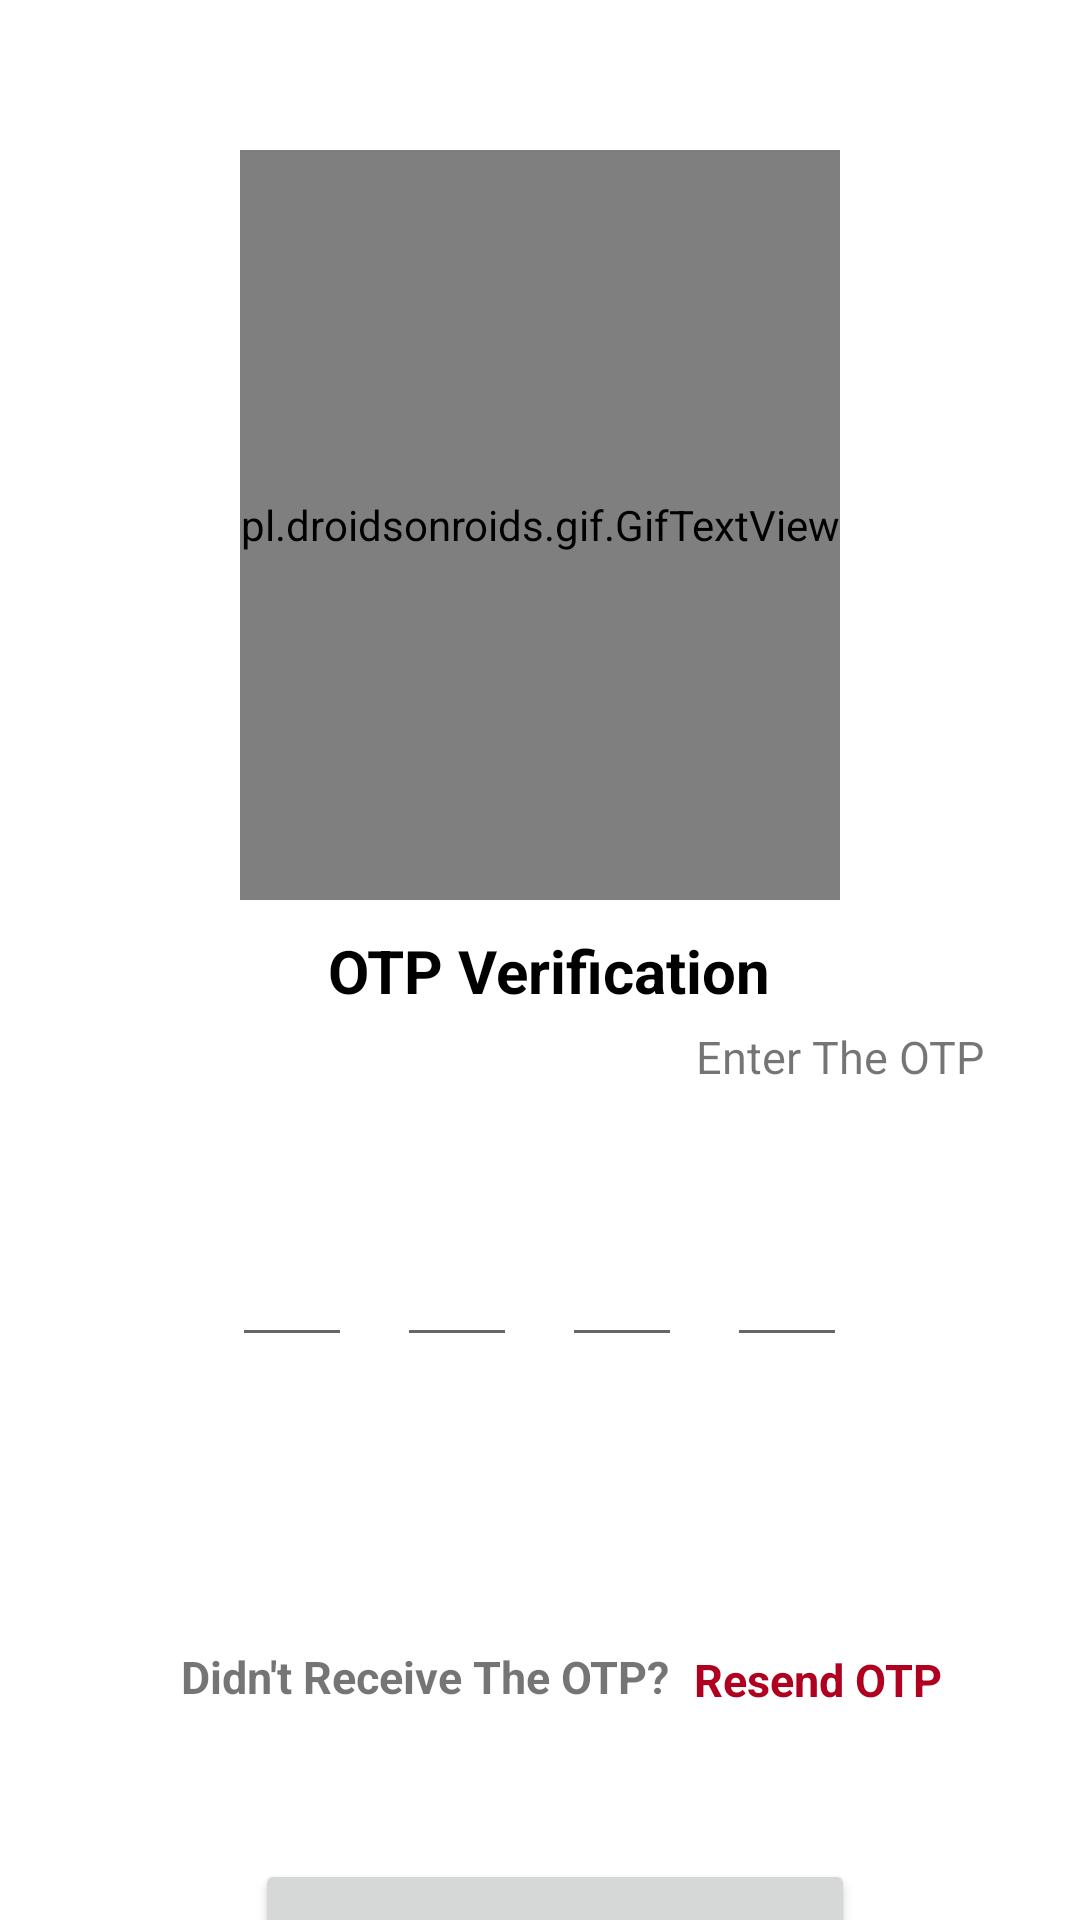

Android layout source for this screen:
<!-- AndroidManifest.xml: application theme Theme.Presco_Ipdo -->
<!-- res/layout/activity_get_otp.xml -->
<?xml version="1.0" encoding="utf-8"?>
<androidx.constraintlayout.widget.ConstraintLayout xmlns:android="http://schemas.android.com/apk/res/android"
    android:overScrollMode="never"
    android:scrollbars="none"
    xmlns:tools="http://schemas.android.com/tools"
    android:layout_width="match_parent"
    android:layout_height="match_parent"
    tools:context=".MainActivity"
    android:background="@drawable/medicalbackmenusne">

    <LinearLayout
        android:layout_width="match_parent"
        android:layout_height="wrap_content"
        android:gravity="center_horizontal"
        android:orientation="vertical"
        tools:ignore="MissingConstraints">

        <pl.droidsonroids.gif.GifTextView
            android:layout_width="200dp"
            android:layout_height="250dp"
            android:layout_marginTop="50dp"
            android:background="@drawable/otpback" />

        <TextView
            android:layout_width="173dp"
            android:layout_height="27dp"
            android:layout_marginLeft="16dp"
            android:layout_marginTop="10dp"
            android:text="OTP Verification"
            android:textColor="@color/black"
            android:textSize="20sp"
            android:textStyle="bold" />


        <TextView
            android:layout_width="304dp"
            android:layout_height="36dp"
            android:layout_marginStart="50dp"
            android:layout_marginTop="-3dp"
            android:layout_marginEnd="50dp"
            android:gravity="center"
            android:layout_marginLeft="150dp"
            android:text="Enter The OTP"
            android:textSize="15sp" />

        <LinearLayout
            android:layout_width="match_parent"
            android:layout_height="wrap_content"
            android:layout_marginTop="30dp"
            android:layout_gravity="center"
            android:gravity="center"
            android:orientation="horizontal">

            <EditText
                android:id="@+id/inputcode1"
                android:layout_width="40dp"
                android:layout_height="50dp"
                android:gravity="center"
                android:importantForAutofill="no"
                android:inputType="number"
                android:layout_marginVertical="@dimen/cardview_default_elevation"
                android:maxLength="1"
                android:privateImeOptions="actionNext"
                android:textColor="@color/black"
                android:textSize="24sp"
                android:textStyle="bold"/>

            <EditText
                android:id="@+id/inputcode2"
                android:layout_width="40dp"
                android:layout_height="50dp"
                android:gravity="center"
                android:importantForAutofill="no"
                android:inputType="number"
                android:layout_marginLeft="15dp"
                android:maxLength="1"
                android:privateImeOptions="actionNext"
                android:textColor="@color/black"
                android:textSize="24sp"
                android:textStyle="bold"/>

            <EditText
                android:id="@+id/inputcode3"
                android:layout_width="40dp"
                android:layout_height="50dp"
                android:gravity="center"
                android:importantForAutofill="no"
                android:inputType="number"
                android:layout_marginLeft="15dp"
                android:maxLength="1"
                android:privateImeOptions="actionNext"
                android:textColor="@color/black"
                android:textSize="24sp"
                android:textStyle="bold"/>

            <EditText
                android:id="@+id/inputcode4"
                android:layout_width="40dp"
                android:layout_height="50dp"
                android:gravity="center"
                android:importantForAutofill="no"
                android:inputType="number"
                android:layout_marginLeft="15dp"
                android:maxLength="1"
                android:privateImeOptions="actionDone"
                android:textColor="@color/black"
                android:textSize="24sp"
                android:textStyle="bold"/>

        </LinearLayout>

        <TextView
            android:layout_width="100dp"
            android:layout_height="27dp"
            android:id="@+id/cTimer"
            android:layout_marginLeft="80dp"
            android:layout_marginTop="10dp"
            android:text=""
            android:textColor="@color/black"
            android:textSize="20sp"
            android:textStyle="bold" />
        <TextView
            android:layout_width="100dp"
            android:layout_height="27dp"
            android:id="@+id/resend"
            android:layout_marginLeft="80dp"
            android:layout_marginTop="10dp"
            android:text=""
            android:textColor="@color/black"
            android:textSize="20sp"
            android:textStyle="bold" />

        <LinearLayout
            android:layout_width="match_parent"
            android:layout_height="wrap_content"
            android:layout_marginTop="20dp"
            android:gravity="center"
            android:orientation="horizontal">

            <TextView
                android:layout_width="wrap_content"
                android:layout_height="wrap_content"
                android:text="Didn't Receive The OTP?"
                android:textSize="15dp"
                android:textStyle="bold"
                android:layout_marginLeft="60dp"/>

            <TextView
                android:id="@+id/textResendOTP"
                android:layout_width="128dp"
                android:layout_height="wrap_content"
                android:layout_marginStart="8dp"
                android:text="Resend OTP"
                android:textColor="@color/design_default_color_error"
                android:textSize="15dp"
                android:textStyle="bold"
                android:layout_marginTop="1dp"/>
        </LinearLayout>

            <Button
                android:id="@+id/btnVerify"
                android:layout_width="200dp"
                android:layout_height="55dp"
                android:layout_marginLeft="55dp"
                android:layout_marginTop="50dp"
                android:layout_marginRight="50dp"
                android:layout_marginBottom="50dp"
                android:gravity="center"
                android:text="Verify"
                android:textSize="15dp" />


    </LinearLayout>


</androidx.constraintlayout.widget.ConstraintLayout>
<!-- resources referenced by this layout -->
<resources>
  <color name="black">#FF000000</color>
  <!-- drawable otpback: gif bitmap (drawable, 1008899 bytes) -->
  <style name="Theme.Presco_Ipdo" parent="Theme.MaterialComponents.DayNight.NoActionBar">
          
          <item name="colorPrimary">@color/purple_500</item>
          <item name="colorPrimaryVariant">@color/purple_700</item>
          <item name="colorOnPrimary">@color/white</item>
          
          <item name="colorSecondary">@color/teal_200</item>
          <item name="colorSecondaryVariant">@color/teal_700</item>
          <item name="colorOnSecondary">@color/black</item>
          
          <item name="android:statusBarColor" tools:targetApi="l">?attr/colorPrimaryVariant</item>
          <item name="windowActionBarOverlay">true</item>
          
      </style>
  <color name="purple_500">#0784E8</color>
  <color name="purple_700">#FF3700B3</color>
  <color name="white">#FFFFFF</color>
  <color name="teal_200">#FF03DAC5</color>
  <color name="teal_700">#FF018786</color>
</resources>
